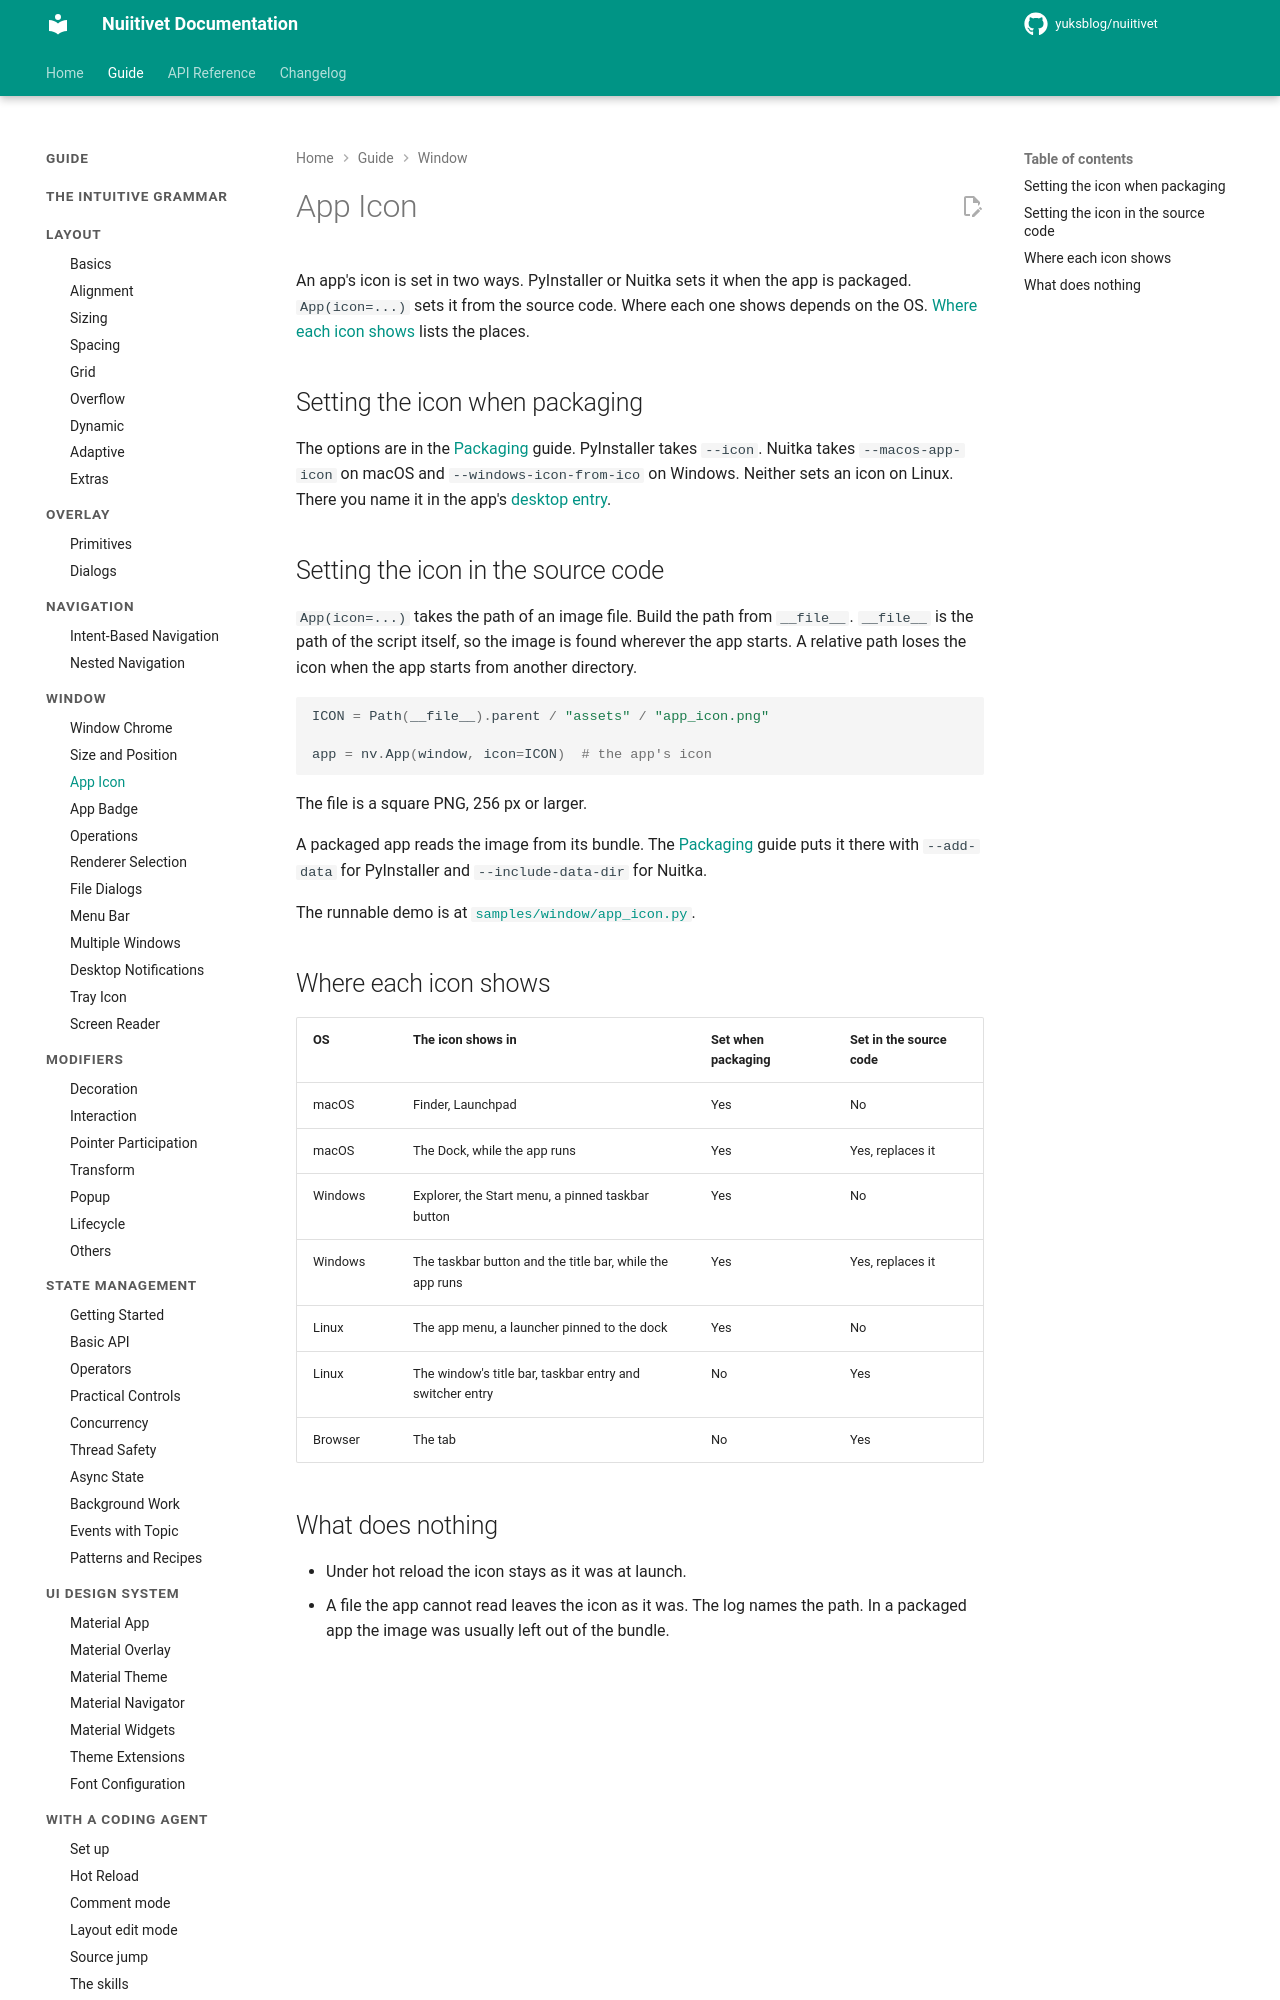

repository: yuksblog/nuiitivet · page: 0.31.1/guide/window/app_icon/index.html · generator: mkdocs

# App Icon

An app's icon is set in two ways. PyInstaller or Nuitka sets it when the app
is packaged. `App(icon=...)` sets it from the source code. Where each one
shows depends on the OS. [Where each icon shows](#where-each-icon-shows) lists the places.

## Setting the icon when packaging

The options are in the [Packaging](../packaging/index.md) guide. PyInstaller takes `--icon`.
Nuitka takes `--macos-app-icon` on macOS and `--windows-icon-from-ico` on
Windows. Neither sets an icon on Linux. There you name it in the app's
[desktop entry](../packaging/index.md#linux-desktop-entry).

## Setting the icon in the source code

`App(icon=...)` takes the path of an image file. Build the path from
`__file__`. `__file__` is the path of the script itself, so the image is
found wherever the app starts. A relative path loses the icon when the app
starts from another directory.

```python
ICON = Path(__file__).parent / "assets" / "app_icon.png"

app = nv.App(window, icon=ICON)  # the app's icon
```

The file is a square PNG, 256 px or larger.

A packaged app reads the image from its bundle. The [Packaging](../packaging/index.md) guide puts it
there with `--add-data` for PyInstaller and `--include-data-dir` for Nuitka.

The runnable demo is at [`samples/window/app_icon.py`](https://github.com/yuksblog/nuiitivet/blob/main/samples/window/app_icon.py).
